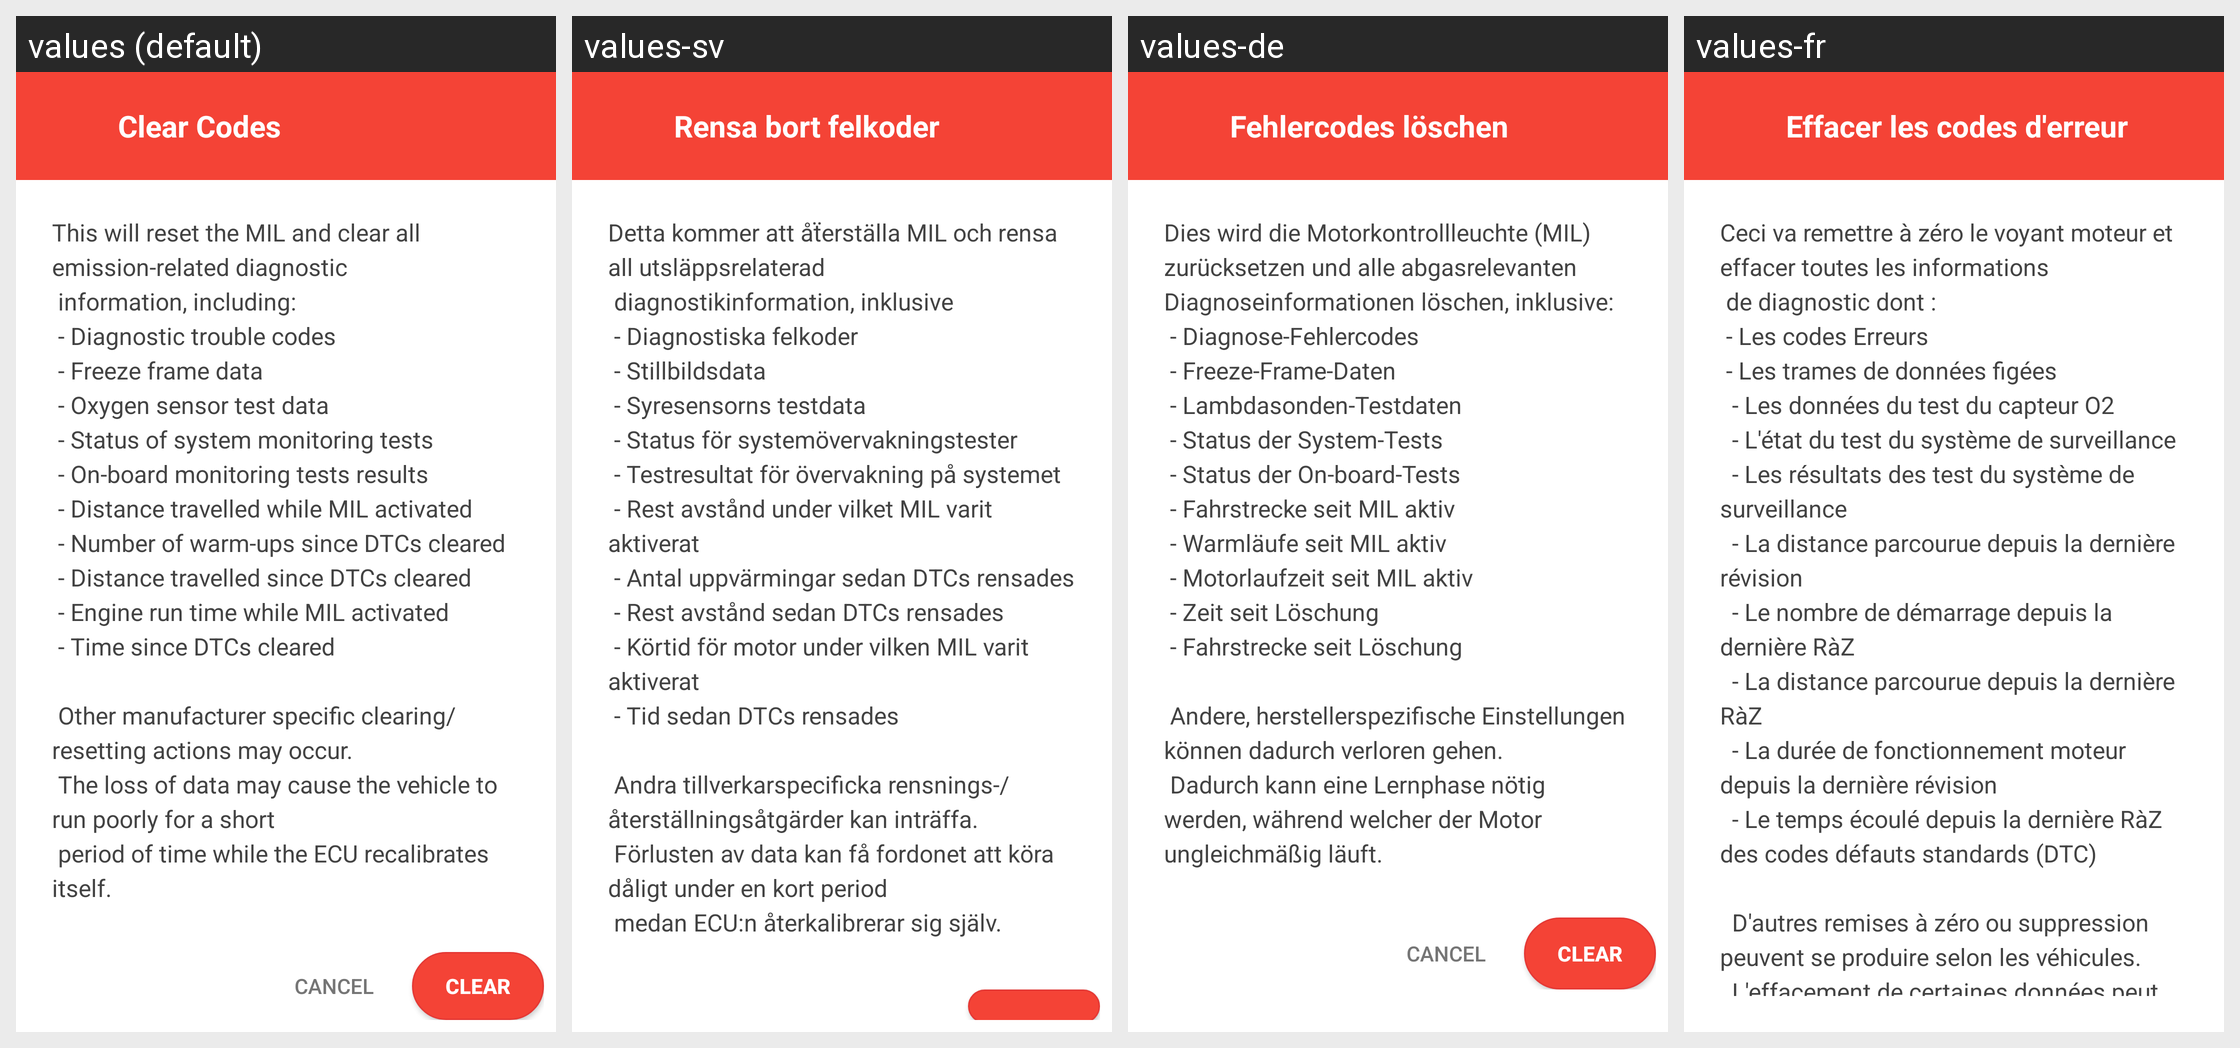

This grid shows one Android layout under several languages. Give, for every string resource on the screen, its name, the default text and each shown locale's text.
Android screen res/layout/dialog_clear_codes.xml rendered under 4 locales, left to right: values (default), values-sv, values-de, values-fr. Device: Nexus 5 (rendered at 1080×1920; each locale shown at half size, 540×960, under a caption strip naming it); theme AppTheme.
Other locales in the repository, not shown: values-be, values-ca, values-ckb, values-da, values-el, values-gl, values-in, values-it, values-iw, values-ko, values-nb-rNO, values-pl, values-pt, values-pt-rBR, values-pt-rPT, values-sl, values-sr, values-te, values-zh-rCN, values-zh-rTW.
Strings drawn on this screen, with the default value and each locale's value (text and hints the layout hard-codes, and strings that could not be matched under every locale, appear in the picture but are not listed):

obd_clearcodes
  values: Clear Codes
  values-sv: Rensa bort felkoder
  values-de: Fehlercodes löschen
  values-fr: Effacer les codes d'erreur

obd_clear_info
  values: This will reset the MIL and clear all emission-related diagnostic
       information, including:
       - Diagnostic trouble codes
       - Freeze frame data
       - Oxygen sensor test data
       - Status of system monitoring tests
       - On-board monitoring tests results
       - Distance travelled while MIL activated
       - Number of warm-ups since DTCs cleared
       - Distance travelled since DTCs cleared
       - Engine run time while MIL …[clipped]
  values-sv: Detta kommer att åẗerställa MIL och rensa all utsläppsrelaterad 
       diagnostikinformation, inklusive 
       - Diagnostiska felkoder 
       - Stillbildsdata 
       - Syresensorns testdata 
       - Status för systemövervakningstester 
       - Testresultat för övervakning på systemet 
       - Rest avstånd under vilket MIL varit aktiverat 
       - Antal uppvärmingar sedan DTCs rensades 
       - Rest avstånd sedan DTCs rensades 
       - Körtid för …[clipped]
  values-de: Dies wird die Motorkontrollleuchte (MIL) zurücksetzen und alle abgasrelevanten Diagnoseinformationen löschen, inklusive: 
       - Diagnose-Fehlercodes 
       - Freeze-Frame-Daten 
       - Lambdasonden-Testdaten 
       - Status der System-Tests 
       - Status der On-board-Tests 
       - Fahrstrecke seit MIL aktiv 
       - Warmläufe seit MIL aktiv 
       - Motorlaufzeit seit MIL aktiv 
       - Zeit seit Löschung 
       - Fahrstrecke seit Löschung …[clipped]
  values-fr: Ceci va remettre à zéro le voyant moteur et effacer toutes les informations
       de diagnostic dont :
       - Les codes Erreurs
       - Les trames de données figées
        - Les données du test du capteur O2
        - L'état du test du système de surveillance
        - Les résultats des test du système de surveillance
        - La distance parcourue depuis la dernière révision
        - Le nombre de démarrage depuis la dernière RàZ
        - La …[clipped]
